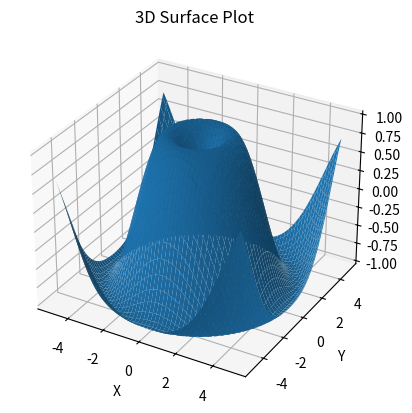

Source code (Python):
import numpy as np
import matplotlib.pyplot as plt
from mpl_toolkits.mplot3d import Axes3D

# Create data
x = np.linspace(-5, 5, 100)
y = np.linspace(-5, 5, 100)
x, y = np.meshgrid(x, y)
z = np.sin(np.sqrt(x**2 + y**2))

# Create a figure and a 3D axis
fig = plt.figure()
ax = fig.add_subplot(111, projection='3d')

# Plot the 3D surface
ax.plot_surface(x, y, z)

# Set axis labels
ax.set_xlabel('X')
ax.set_ylabel('Y')
ax.set_zlabel('Z')

# Set title
ax.set_title('3D Surface Plot')

# Show the plot
plt.show()
